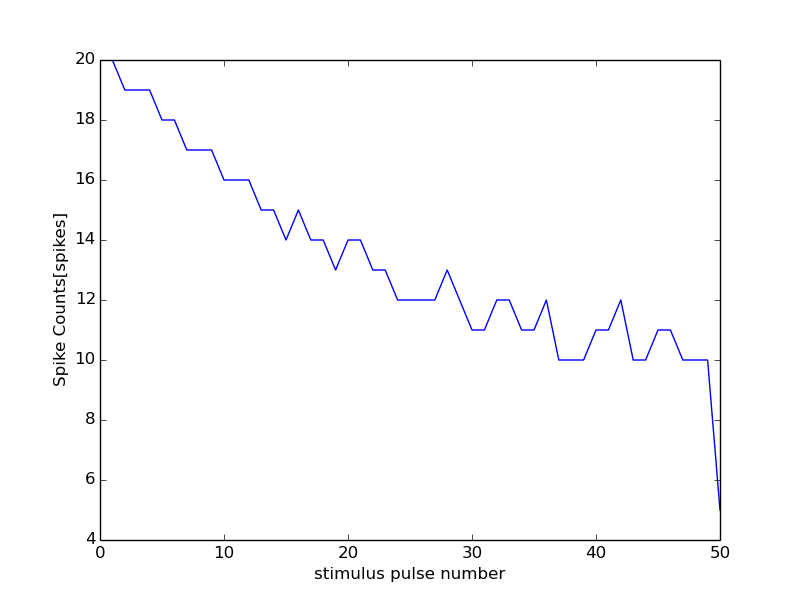

Data behind this chart, as committed beside it:
0, 15000
0, 0
1, 20
2, 19
3, 19
4, 19
5, 18
6, 18
7, 17
8, 17
9, 17
10, 16
11, 16
12, 16
13, 15
14, 15
15, 14
16, 15
17, 14
18, 14
19, 13
20, 14
21, 14
22, 13
23, 13
24, 12
25, 12
26, 12
27, 12
28, 13
29, 12
30, 11
31, 11
32, 12
33, 12
34, 11
35, 11
36, 12
37, 10
38, 10
39, 10
40, 11
41, 11
42, 12
43, 10
44, 10
45, 11
46, 11
47, 10
48, 10
49, 10
50, 5
